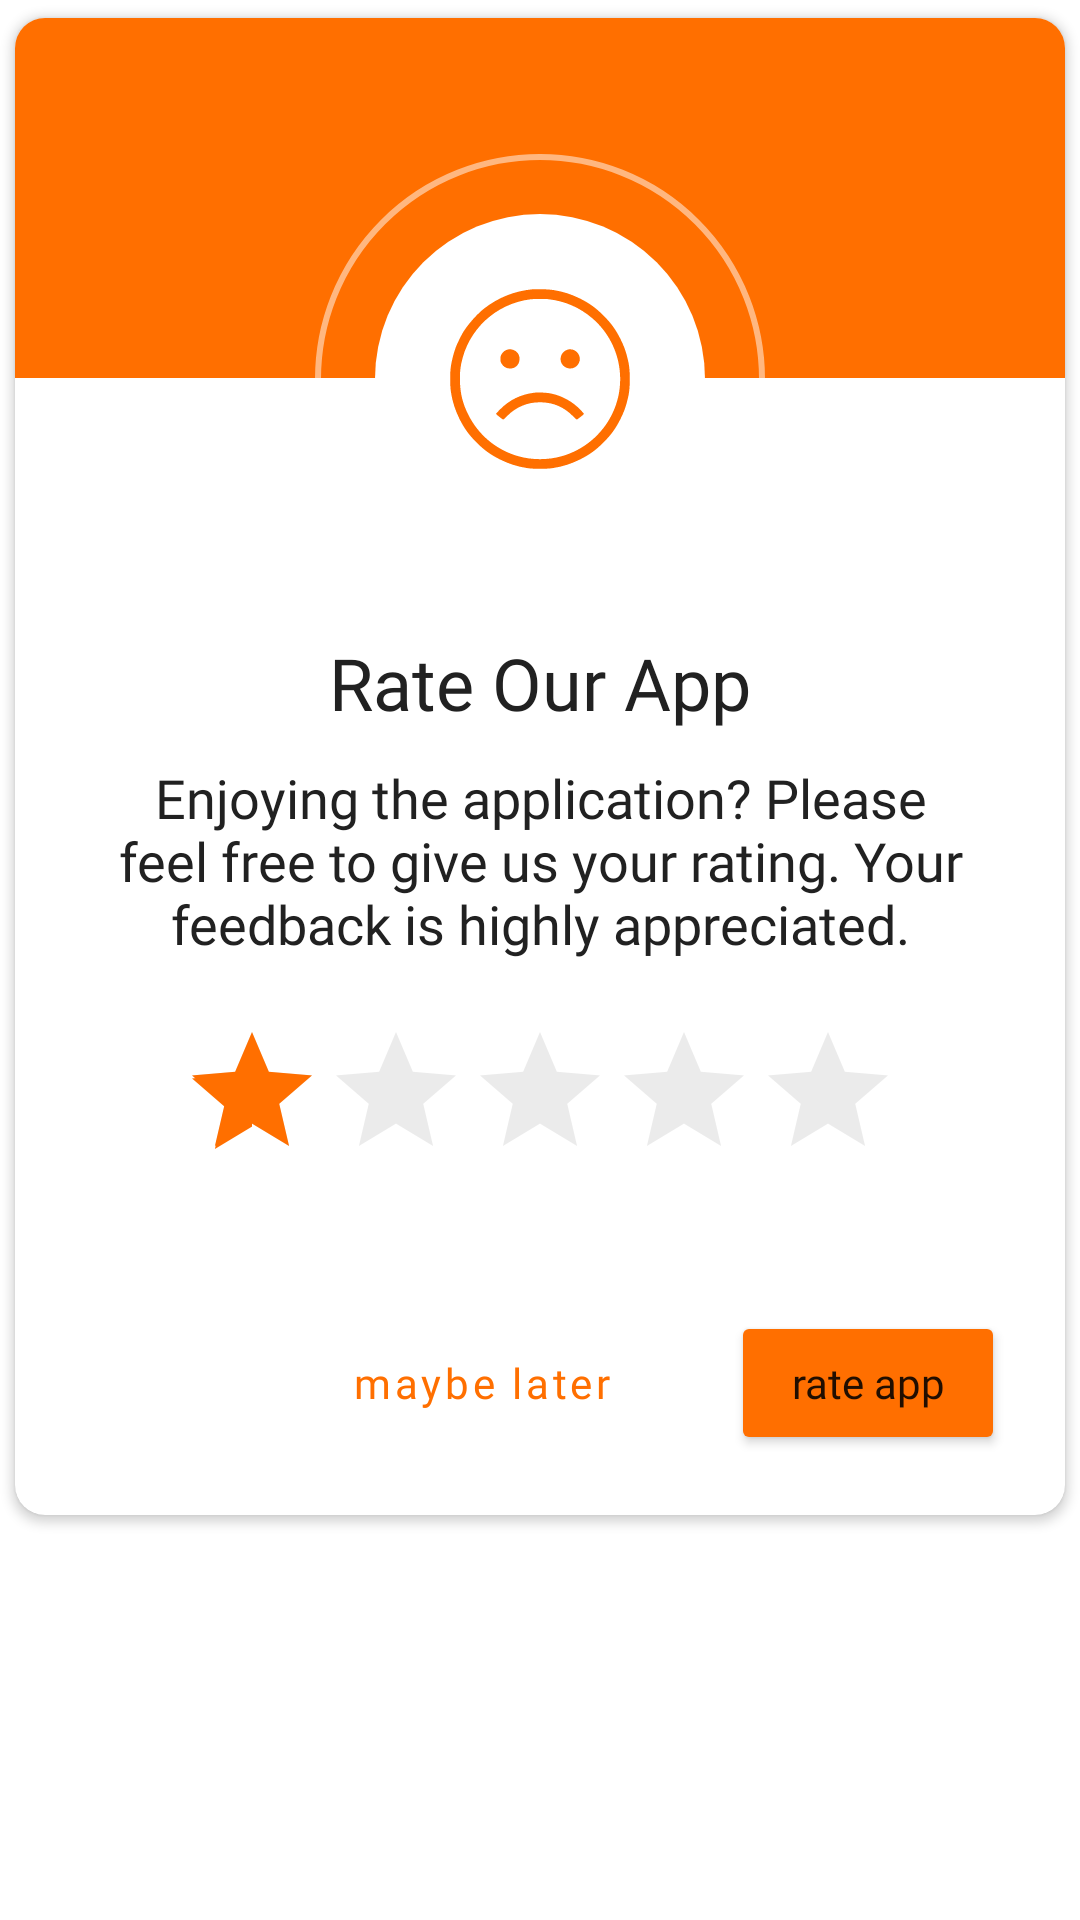

Layout XML and referenced resources for this Android screen:
<!-- AndroidManifest.xml: application theme SplashScreenStyle -->
<!-- res/layout/rating_dialog.xml -->
<?xml version="1.0" encoding="utf-8"?>
<androidx.constraintlayout.widget.ConstraintLayout xmlns:android="http://schemas.android.com/apk/res/android"
    xmlns:app="http://schemas.android.com/apk/res-auto"
    xmlns:tools="http://schemas.android.com/tools"
    android:layout_width="match_parent"
    android:layout_height="match_parent">

    <androidx.cardview.widget.CardView
        android:layout_width="match_parent"
        android:layout_height="wrap_content"
        app:cardCornerRadius="10dp"
        app:cardUseCompatPadding="true"
        app:layout_constraintEnd_toEndOf="parent"
        app:layout_constraintStart_toStartOf="parent"
        app:layout_constraintTop_toTopOf="parent">

        <LinearLayout
            android:layout_width="match_parent"
            android:layout_height="wrap_content"
            android:orientation="vertical">

            <View
                android:layout_width="match_parent"
                android:layout_height="120dp"
                android:background="@color/secondaryColor" />

            <RelativeLayout
                android:layout_width="150dp"
                android:layout_height="150dp"
                android:layout_gravity="center"
                android:layout_marginTop="-75dp"
                android:background="@drawable/round_back_white_stroke"
                android:padding="20dp">

                <View
                    android:layout_width="match_parent"
                    android:layout_height="match_parent"
                    android:background="@drawable/round_back_white_1000" />

                <ImageView
                    android:id="@+id/emojiImageView"
                    android:layout_width="match_parent"
                    android:layout_height="match_parent"
                    android:layout_centerInParent="true"
                    android:adjustViewBounds="true"
                    android:padding="25dp"
                    android:src="@drawable/ic_sad_emoji" />
            </RelativeLayout>

            <TextView
                android:layout_width="wrap_content"
                android:layout_height="wrap_content"
                android:text="@string/rate_our_app_headline"
                android:textSize="24sp"
                android:layout_marginTop="10dp"
                android:textColor="@color/primaryColor"
                android:fontFamily="@font/ubuntu_medium"
                android:layout_gravity="center"/>

            <TextView
                android:layout_width="wrap_content"
                android:layout_height="wrap_content"
                android:layout_marginStart="20dp"
                android:layout_marginTop="10dp"
                android:layout_marginEnd="20dp"
                android:fontFamily="@font/ubuntu_light"
                android:gravity="center"
                android:text="@string/rating_dialog_text"
                android:textColor="@color/primaryColor"
                android:textSize="18sp" />

            <androidx.appcompat.widget.AppCompatRatingBar
                android:id="@+id/ratingBar"
                android:layout_width="wrap_content"
                android:layout_height="wrap_content"
                android:layout_gravity="center"
                android:layout_marginTop="20dp"
                android:layout_marginBottom="20dp"
                android:rating="1"
                android:theme="@style/Theme.SayariProject.RatingBar"
                tools:ignore="SpeakableTextPresentCheck" />

            <LinearLayout
                android:layout_width="match_parent"
                android:layout_height="wrap_content"
                android:layout_gravity="center"
                android:layout_marginStart="20dp"
                android:layout_marginTop="10dp"
                android:layout_marginEnd="20dp"
                android:layout_marginBottom="10dp"
                android:gravity="end"
                android:orientation="horizontal"
                android:paddingTop="10dp"
                android:paddingBottom="10dp">

                <Button
                    android:id="@+id/maybeLaterButton"
                    style="@style/Widget.MaterialComponents.Button.OutlinedButton"
                    android:layout_width="wrap_content"
                    android:layout_height="wrap_content"
                    android:fontFamily="@font/ubuntu_medium"
                    android:paddingStart="20dp"
                    android:paddingEnd="20dp"
                    android:text="maybe later"
                    android:textAllCaps="false"
                    android:textColor="@color/secondaryColor"
                    android:textSize="14sp"
                    app:strokeColor="@color/secondaryColor" />


                <Button
                    android:id="@+id/rateAppButton"
                    android:layout_width="wrap_content"
                    android:layout_height="wrap_content"
                    android:layout_marginStart="20dp"
                    android:layout_marginEnd="0dp"
                    android:backgroundTint="@color/secondaryColor"
                    android:fontFamily="@font/ubuntu_medium"
                    android:paddingStart="20dp"
                    android:paddingEnd="20dp"
                    android:text="rate app"
                    android:textAllCaps="false" />

            </LinearLayout>


        </LinearLayout>
    </androidx.cardview.widget.CardView>
</androidx.constraintlayout.widget.ConstraintLayout>
<!-- resources referenced by this layout -->
<resources>
  <color name="primaryColor">#212121</color>
  <color name="secondaryColor">#ff6f00</color>
  <!-- drawable ic_sad_emoji: vector/xml drawable (drawable, 2215 chars, omitted) -->
  <!-- drawable round_back_white_1000 (drawable) -->
  <?xml version="1.0" encoding="utf-8"?>
  <shape xmlns:android="http://schemas.android.com/apk/res/android"
      android:shape="rectangle">
      <solid android:color="#FFFFFFFF"/>
      <corners android:radius="1000dp"/>
  </shape>
  <!-- drawable round_back_white_stroke (drawable) -->
  <?xml version="1.0" encoding="utf-8"?>
  <shape xmlns:android="http://schemas.android.com/apk/res/android"
      android:shape="rectangle">
      <solid android:color="@android:color/transparent"/>
      <stroke android:width="2dp"
          android:color="#80FFFFFF"/>
      <corners android:radius="1000dp"/>
  </shape>
  <string name="rate_our_app_headline">Rate Our App</string>
  <string name="rating_dialog_text">Enjoying the application? Please feel free to give us your rating. Your feedback is highly appreciated.</string>
  <style name="Theme.SayariProject.RatingBar" parent="Widget.AppCompat.RatingBar">
          
          <item name="colorControlNormal">#4D000000</item>
          
          <item name="colorControlActivated">@color/secondaryColor</item>
      </style>
  <style name="SplashScreenStyle" parent="Theme.MaterialComponents.Light.NoActionBar">
         <item name="android:windowBackground">@drawable/splash_image</item>
          <item name="android:statusBarColor">@color/white</item>
      </style>
  <!-- drawable splash_image (drawable-v23) -->
  <?xml version="1.0" encoding="utf-8"?>
  <layer-list xmlns:android="http://schemas.android.com/apk/res/android">
  
      <item android:drawable="@color/white"/>
      <item android:drawable="@drawable/sayari_logo2" android:gravity="center" android:width="250dp" android:height="100dp"/>
  
  </layer-list>
  <color name="white">#ffffff</color>
  <!-- drawable sayari_logo2: png bitmap (drawable, 32166 bytes) -->
</resources>
